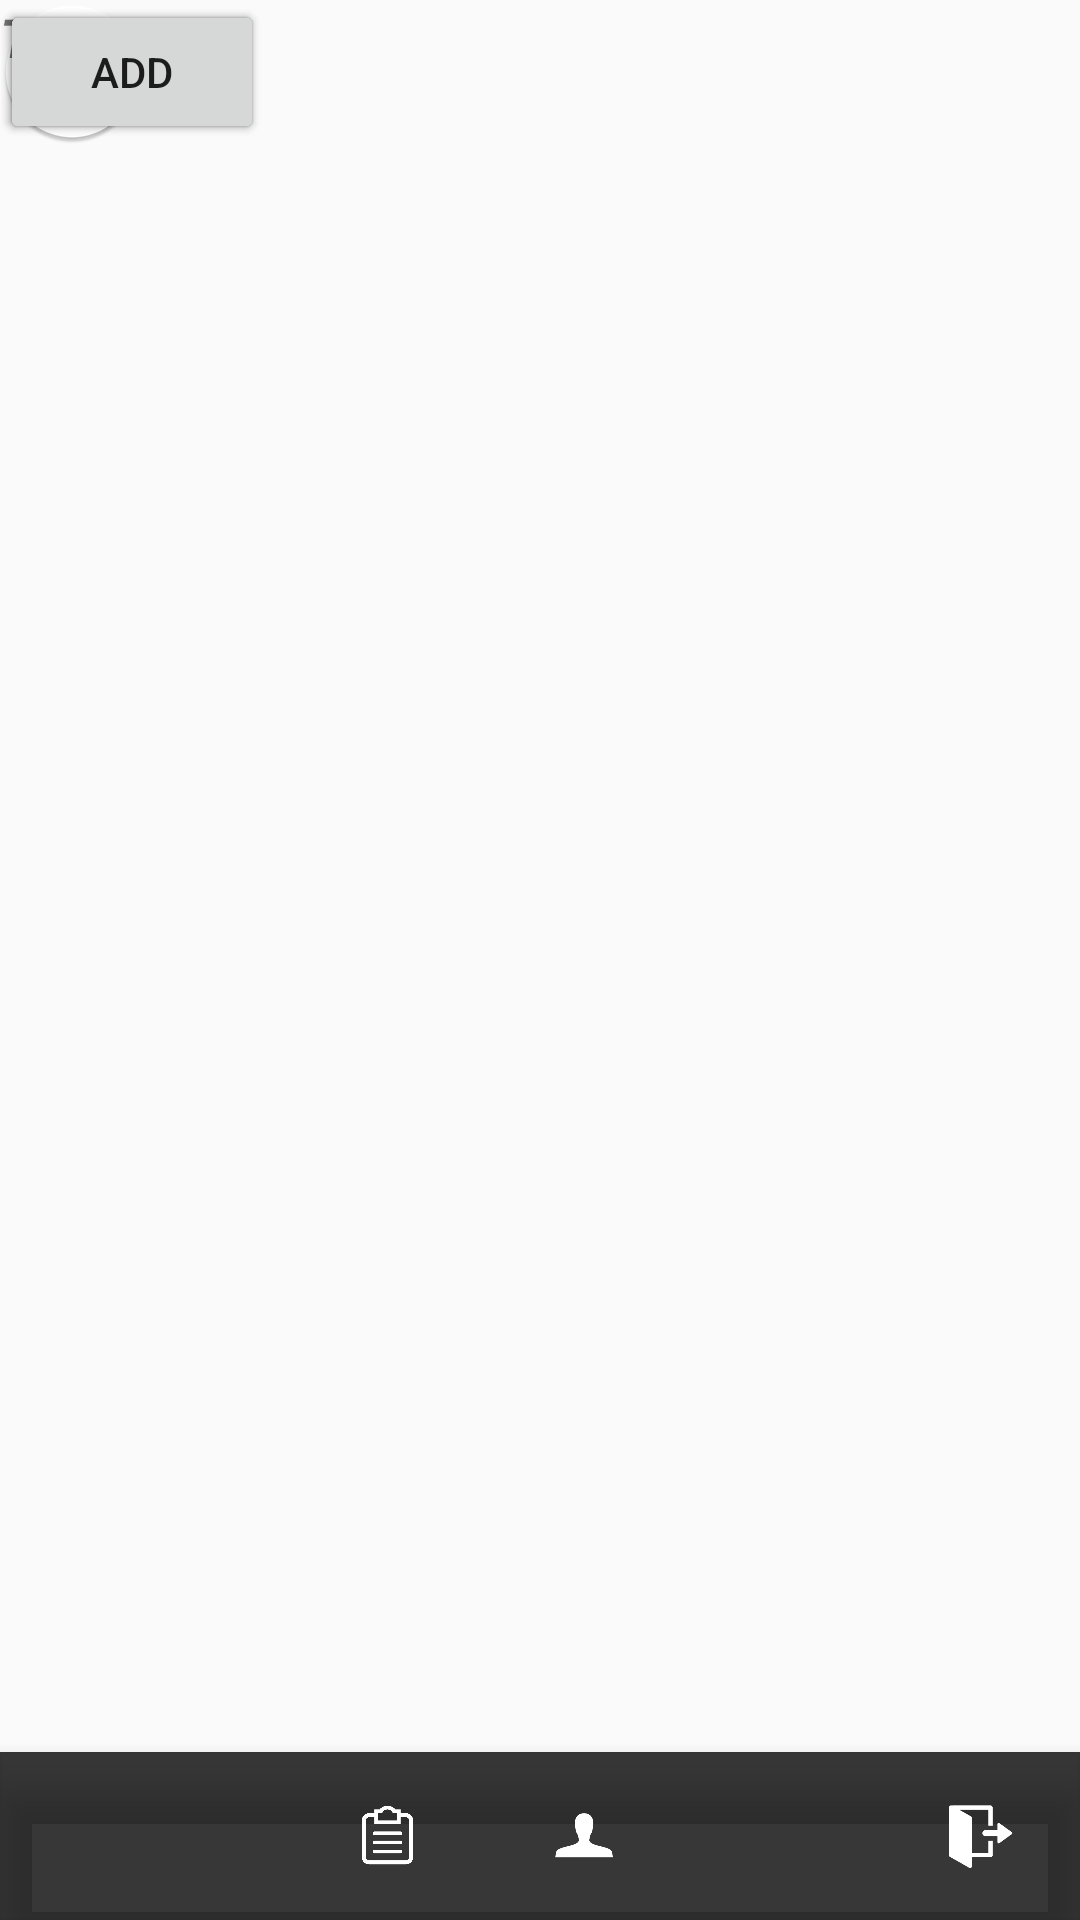

Produce the Android XML layout that renders to this screen, including the resource entries it uses.
<!-- AndroidManifest.xml: application theme AppTheme -->
<!-- res/layout/activity_friends_list2.xml -->
<?xml version="1.0" encoding="utf-8"?>
<android.support.constraint.ConstraintLayout xmlns:android="http://schemas.android.com/apk/res/android"
    xmlns:app="http://schemas.android.com/apk/res-auto"
    xmlns:tools="http://schemas.android.com/tools"
    android:layout_width="match_parent"
    android:layout_height="match_parent"
    tools:context=".FriendsList">
    <ImageView
        android:id="@+id/friends_list_profile_imageview"
        android:layout_width="wrap_content"
        android:layout_height="wrap_content"
        android:layout_alignParentStart="true"
        android:layout_alignParentTop="true"
        android:layout_marginStart="31dp"
        android:layout_marginTop="26dp"
        app:srcCompat="@mipmap/ic_launcher_round" />

    <TextView
        android:id="@+id/friends_list_name_textview"
        android:layout_width="wrap_content"
        android:layout_height="wrap_content"
        android:layout_alignParentEnd="true"
        android:layout_alignParentTop="true"
        android:layout_marginEnd="97dp"
        android:layout_marginTop="33dp"
        android:text="test1"
        android:textAllCaps="true"
        android:textSize="18sp"
        android:textStyle="bold|italic" />

    <Button
        android:id="@+id/friends_list_public_button"
        android:layout_width="wrap_content"
        android:layout_height="wrap_content"
        android:layout_alignParentStart="true"
        android:layout_alignParentTop="true"
        android:layout_marginStart="48dp"
        android:layout_marginTop="118dp"
        android:text="public" />

    <Button
        android:id="@+id/friends_list_private_button"
        android:layout_width="wrap_content"
        android:layout_height="wrap_content"
        android:layout_alignParentEnd="true"
        android:layout_alignTop="@+id/friends_list_public_button"
        android:layout_marginEnd="63dp"
        android:text="private" />

    <ListView
        android:id="@+id/friends_list_items_listview"
        android:layout_width="match_parent"
        android:layout_height="388dp"
        android:layout_alignParentBottom="true"
        android:layout_alignParentStart="true" />
    <android.support.design.widget.BottomNavigationView
        android:id="@+id/navigationView"
        android:layout_width="match_parent"
        android:layout_height="wrap_content"
        android:layout_marginEnd="0dp"
        android:layout_marginStart="0dp"
        android:background="#c7000000"
        app:itemIconTint="#FFFFFF"
        app:itemTextColor="#FFFFFF"
        app:layout_constraintBottom_toBottomOf="parent"
        app:layout_constraintLeft_toLeftOf="parent"
        app:layout_constraintRight_toRightOf="parent"
        app:menu="@menu/navigation" />

    <Button
        android:id="@+id/friend_add_button"
        android:layout_width="wrap_content"
        android:layout_height="wrap_content"
        android:layout_alignStart="@+id/friends_list_private_button"
        android:layout_below="@+id/friends_list_name_textview"
        android:text="add" />


</android.support.constraint.ConstraintLayout>
<!-- resources referenced by this layout -->
<resources>
  <!-- mipmap ic_launcher_round: png bitmap (mipmap-hdpi, 4569 bytes) -->
  <style name="AppTheme" parent="Theme.AppCompat.Light.DarkActionBar">
      
      <item name="colorPrimary">@color/colorPrimary</item>
      <item name="colorPrimaryDark">@color/colorPrimaryDark</item>
      <item name="colorAccent">@color/colorAccent</item>
      <item name="windowActionBar">false</item>
      <item name="windowNoTitle">true</item>
  </style>
  <color name="colorPrimary">#3F51B5</color>
  <color name="colorPrimaryDark">#303F9F</color>
  <color name="colorAccent">#FF4081</color>
</resources>
